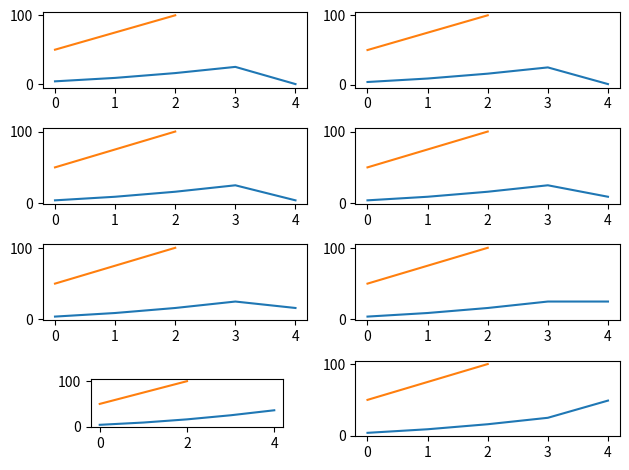

Generate this figure with matplotlib:
import matplotlib.pyplot as plt

# plot multiple subplots within one figure

def plotSomeExtraData(axes):
    for i in range(0,8):
        axes[i].plot([50, 75, 100])

def plotSomeData(axes):
    for i in range(0,8):
        axes[i].plot([4, 9, 16, 25, i**2])

def setCustomAxis(fig):
    left = 0.15
    bottom = 0.1
    width = 0.3
    height = 0.1
    ax7 = fig.add_axes([left, bottom, width, height])
    return ax7

def setDefaultAxes(fig):
    rows = 4
    columns = 2
    ax1 = fig.add_subplot(rows, columns, 1) # first plot
    ax2 = fig.add_subplot(rows, columns, 2) # second plot
    ax3 = fig.add_subplot(rows, columns, 3) # third plot
    ax4 = fig.add_subplot(rows, columns, 4) # etc
    ax5 = fig.add_subplot(rows, columns, 5)
    ax6 = fig.add_subplot(rows, columns, 6)
    ax8 = fig.add_subplot(rows, columns, 8)
    return ax1, ax2, ax3, ax4, ax5, ax6, ax8

def main():
    fig = plt.figure()
    ax1, ax2, ax3, ax4, ax5, ax6, ax8 = setDefaultAxes(fig)
    ax7 = setCustomAxis(fig)
    axes = [ax1,ax2,ax3,ax4,ax5,ax6,ax7,ax8]
    plotSomeData(axes)
    plotSomeExtraData(axes)
    plt.tight_layout()
    plt.show()

main()
